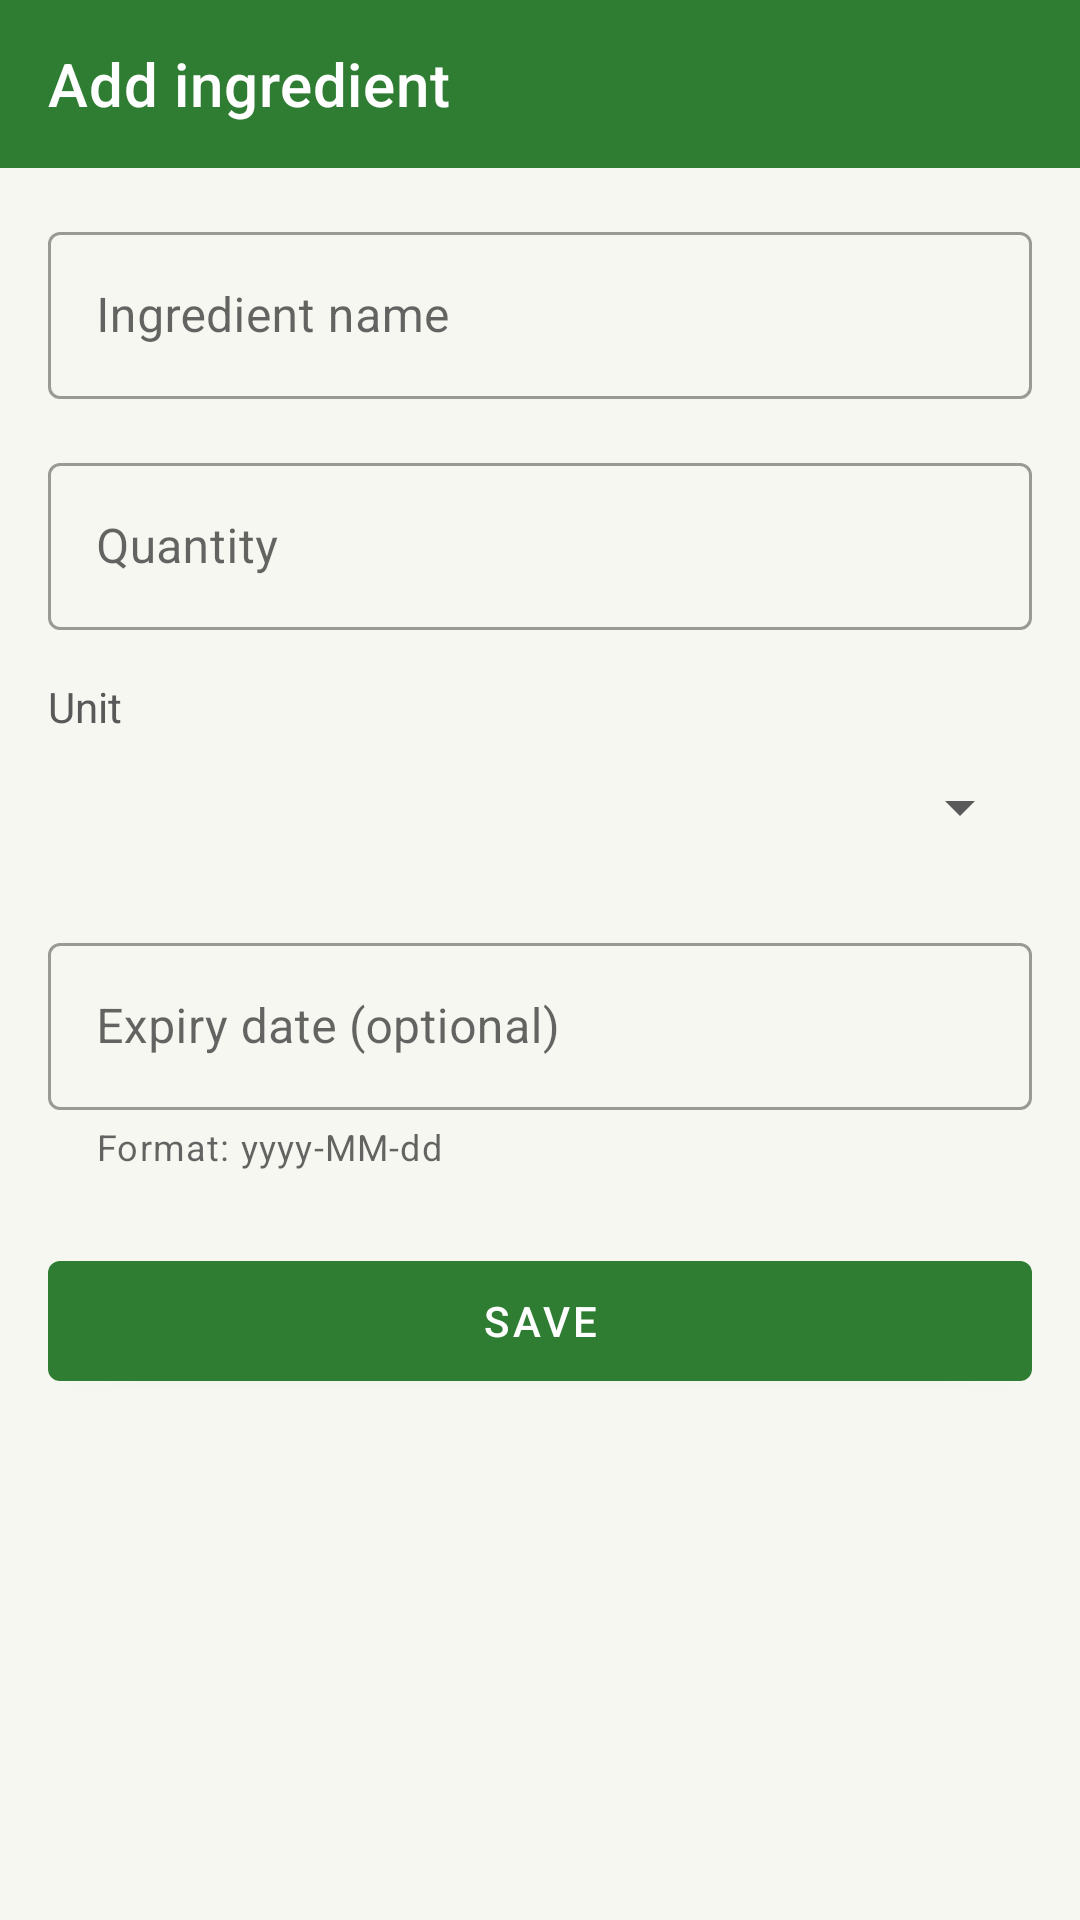

Here is an Android app screen rendered from its layout file. Give the layout XML and the strings, colors and styles it references.
<!-- AndroidManifest.xml: application theme Theme.SmartPantry -->
<!-- res/layout/activity_add_edit_ingredient.xml -->
<?xml version="1.0" encoding="utf-8"?>
<LinearLayout xmlns:android="http://schemas.android.com/apk/res/android"
    xmlns:app="http://schemas.android.com/apk/res-auto"
    android:layout_width="match_parent"
    android:layout_height="match_parent"
    android:background="@color/background"
    android:orientation="vertical">

    <com.google.android.material.appbar.MaterialToolbar
        android:id="@+id/toolbar"
        android:layout_width="match_parent"
        android:layout_height="?attr/actionBarSize"
        android:background="@color/primary"
        app:navigationContentDescription="@string/cd_back"
        app:navigationIcon="@drawable/ic_arrow_back"
        app:navigationIconTint="@color/on_primary"
        app:title="@string/title_add_ingredient"
        app:titleTextColor="@color/on_primary" />

    <ScrollView
        android:layout_width="match_parent"
        android:layout_height="0dp"
        android:layout_weight="1"
        android:fillViewport="true">

        <LinearLayout
            android:layout_width="match_parent"
            android:layout_height="wrap_content"
            android:orientation="vertical"
            android:padding="16dp">

            <com.google.android.material.textfield.TextInputLayout
                android:id="@+id/layoutName"
                style="@style/Widget.MaterialComponents.TextInputLayout.OutlinedBox"
                android:layout_width="match_parent"
                android:layout_height="wrap_content"
                android:hint="@string/hint_name">

                <com.google.android.material.textfield.TextInputEditText
                    android:id="@+id/etName"
                    android:layout_width="match_parent"
                    android:layout_height="wrap_content"
                    android:imeOptions="actionNext"
                    android:inputType="textCapWords"
                    android:maxLines="1" />
            </com.google.android.material.textfield.TextInputLayout>

            <com.google.android.material.textfield.TextInputLayout
                android:id="@+id/layoutQuantity"
                style="@style/Widget.MaterialComponents.TextInputLayout.OutlinedBox"
                android:layout_width="match_parent"
                android:layout_height="wrap_content"
                android:layout_marginTop="16dp"
                android:hint="@string/hint_quantity">

                <com.google.android.material.textfield.TextInputEditText
                    android:id="@+id/etQuantity"
                    android:layout_width="match_parent"
                    android:layout_height="wrap_content"
                    android:imeOptions="actionNext"
                    android:inputType="numberDecimal"
                    android:maxLines="1" />
            </com.google.android.material.textfield.TextInputLayout>

            <TextView
                android:layout_width="wrap_content"
                android:layout_height="wrap_content"
                android:layout_marginTop="16dp"
                android:text="@string/label_unit"
                android:textColor="@color/text_secondary"
                android:textSize="14sp" />

            <Spinner
                android:id="@+id/spinnerUnit"
                android:layout_width="match_parent"
                android:layout_height="wrap_content"
                android:minHeight="48dp" />

            <TextView
                android:id="@+id/tvUnitError"
                android:layout_width="wrap_content"
                android:layout_height="wrap_content"
                android:textColor="@color/error"
                android:textSize="12sp"
                android:visibility="gone" />

            <com.google.android.material.textfield.TextInputLayout
                android:id="@+id/layoutExpiry"
                style="@style/Widget.MaterialComponents.TextInputLayout.OutlinedBox"
                android:layout_width="match_parent"
                android:layout_height="wrap_content"
                android:layout_marginTop="16dp"
                android:hint="@string/hint_expiry"
                app:endIconContentDescription="@string/cd_pick_date"
                app:endIconDrawable="@drawable/ic_calendar"
                app:endIconMode="custom"
                app:helperText="@string/helper_expiry">

                <com.google.android.material.textfield.TextInputEditText
                    android:id="@+id/etExpiry"
                    android:layout_width="match_parent"
                    android:layout_height="wrap_content"
                    android:imeOptions="actionDone"
                    android:inputType="date"
                    android:maxLines="1" />
            </com.google.android.material.textfield.TextInputLayout>

            <com.google.android.material.button.MaterialButton
                android:id="@+id/btnSave"
                android:layout_width="match_parent"
                android:layout_height="wrap_content"
                android:layout_marginTop="24dp"
                android:minHeight="52dp"
                android:text="@string/action_save"
                app:backgroundTint="@color/primary" />
        </LinearLayout>
    </ScrollView>
</LinearLayout>
<!-- resources referenced by this layout -->
<resources>
  <color name="background">#F7F7F2</color>
  <color name="error">#B00020</color>
  <color name="on_primary">#FFFFFF</color>
  <color name="primary">#2E7D32</color>
  <color name="text_secondary">#595959</color>
  <string name="action_save">Save</string>
  <string name="cd_back">Back</string>
  <string name="cd_pick_date">Pick expiry date</string>
  <string name="helper_expiry">Format: yyyy-MM-dd</string>
  <string name="hint_expiry">Expiry date (optional)</string>
  <string name="hint_name">Ingredient name</string>
  <string name="hint_quantity">Quantity</string>
  <string name="label_unit">Unit</string>
  <string name="title_add_ingredient">Add ingredient</string>
  <style name="Theme.SmartPantry" parent="Theme.MaterialComponents.DayNight.NoActionBar">
          <item name="colorPrimary">@color/pantry_primary</item>
          <item name="colorPrimaryDark">@color/pantry_primary_dark</item>
          <item name="colorAccent">@color/pantry_accent</item>
          <item name="android:windowBackground">@color/pantry_background</item>
      </style>
</resources>
